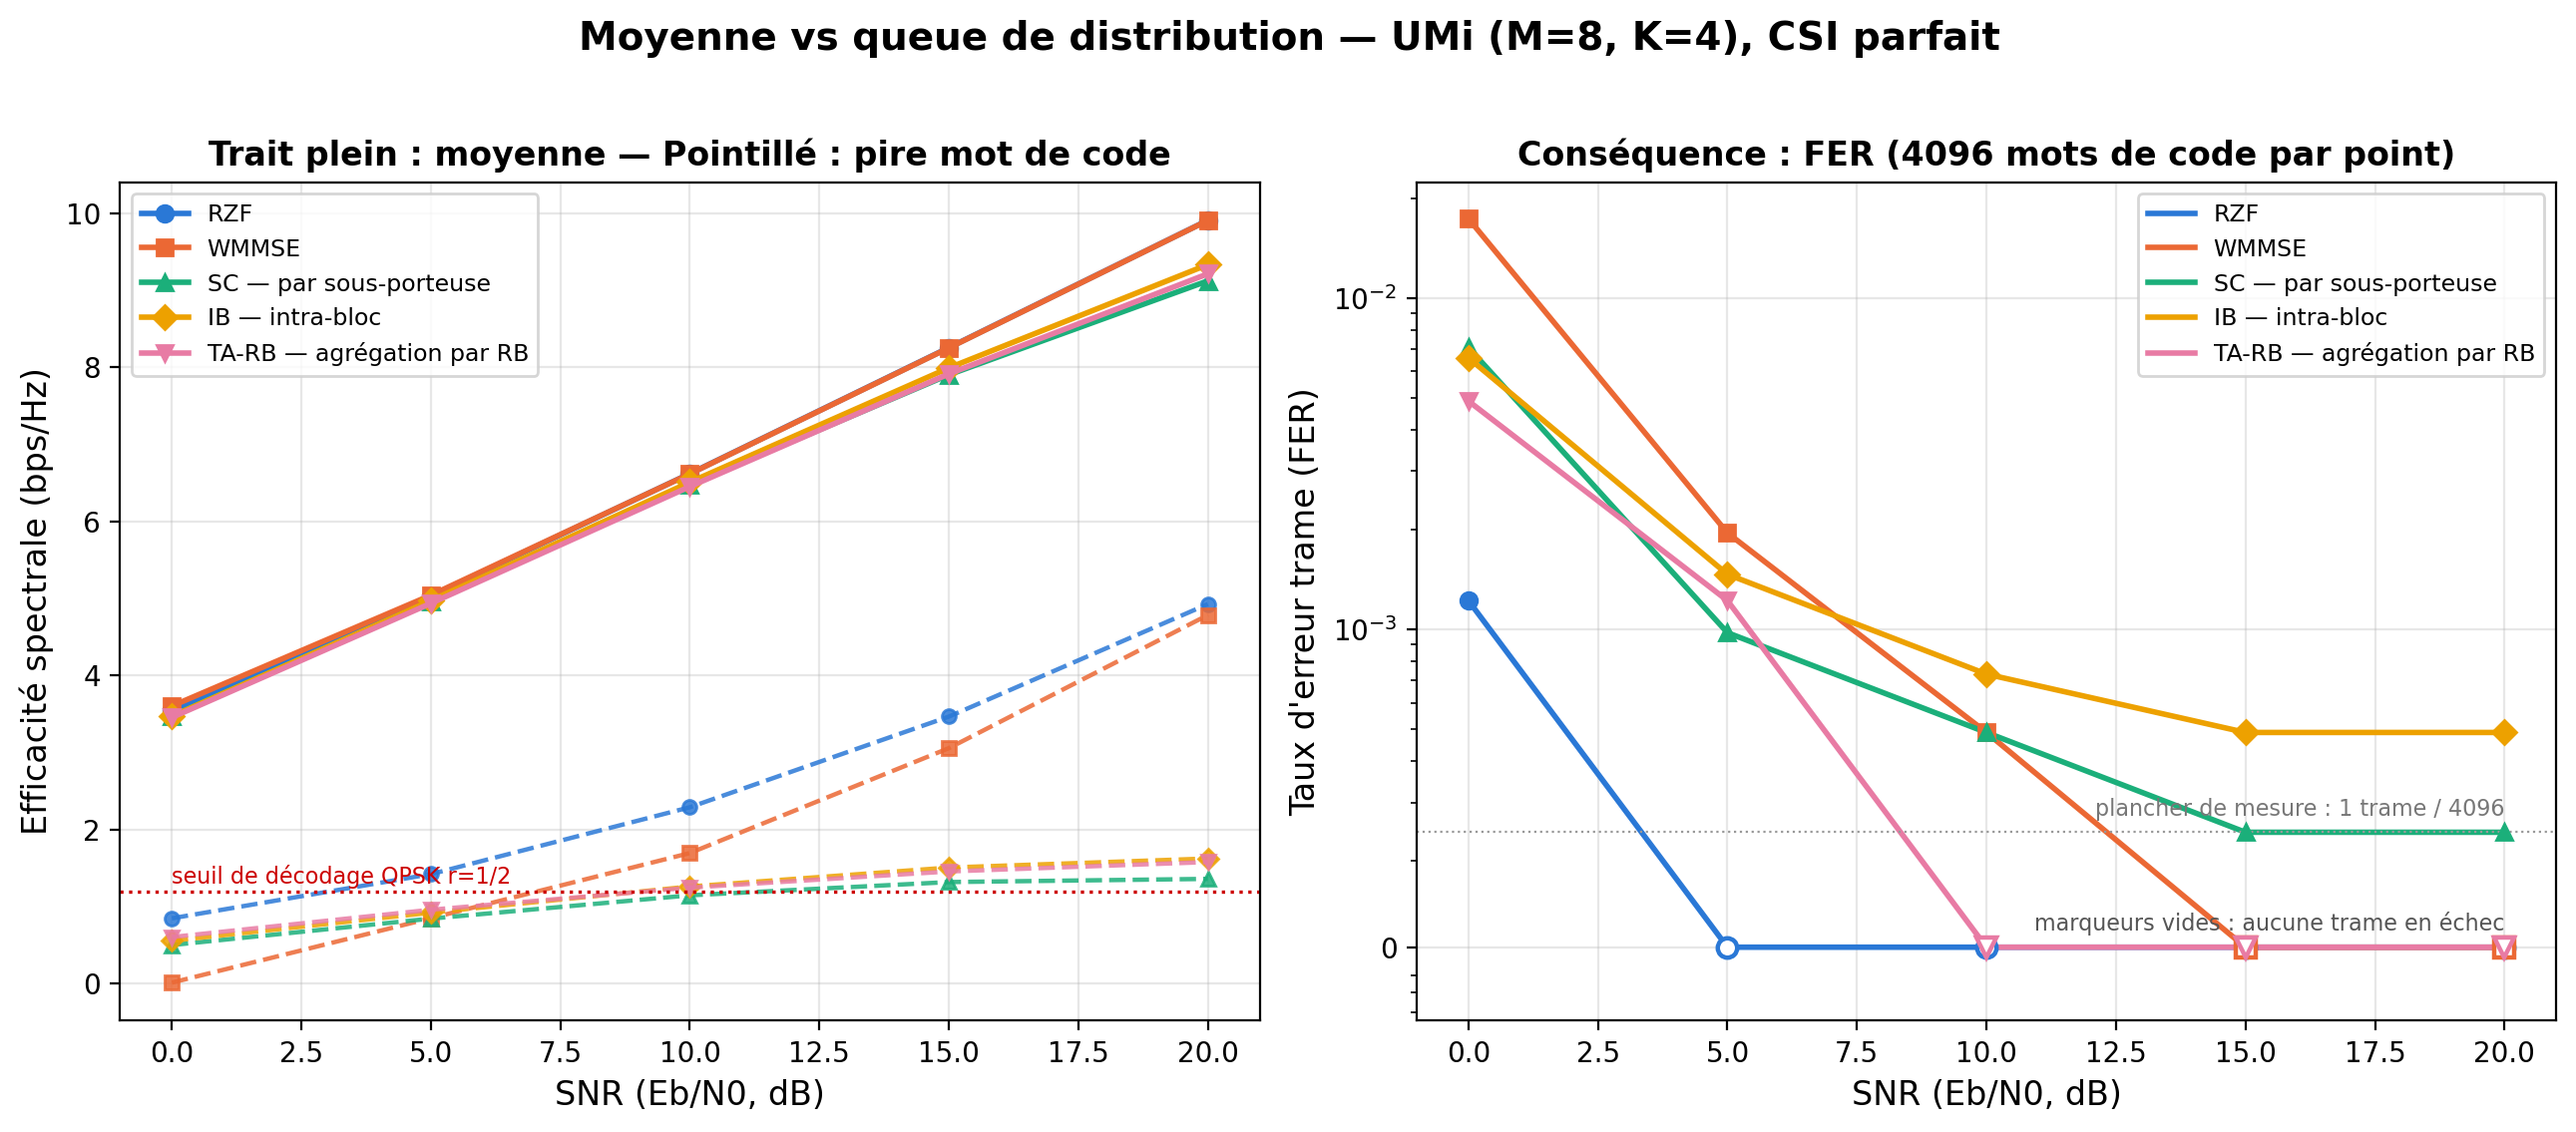

Write the Python code that produced this figure.
"""
figE_se_mean_vs_tail.py — Figure E : pourquoi le BER des précodeurs appris
plafonne alors que leur débit-somme reste à 92-95 % de RZF.

C'est la figure explicative du BER, à lire AVANT figD : elle montre que la
différence entre méthodes n'est pas dans la moyenne mais dans la QUEUE de la
distribution, et que le BER à MCS fixe (QPSK r=1/2) est une statistique de
queue.

  - Panneau gauche : efficacité spectrale MOYENNE (traits pleins) et
    efficacité spectrale du PIRE mot de code (pointillés) en fonction du SNR.
    Les moyennes se superposent ; les pires divergent. La ligne horizontale
    marque le seuil de décodage (~1,2 bps/Hz pour QPSK r=1/2, limite de
    Shannon à 1,0). Un mot de code sous cette ligne est perdu.
  - Panneau droit : taux d'erreur trame (FER) correspondant. RZF et WMMSE
    tombent à zéro ; les précodeurs appris se bloquent, parce que leur pire
    mot de code sature au lieu de monter avec le SNR (interférence
    résiduelle, pas bruit).

Données : results/mechanism_ber_error_floor_*.json
(experiments/mechanism_ber_error_floor.py, mots de code individuels).
Plusieurs fichiers sont fusionnés pour couvrir toute la plage de SNR.

Usage: python3 figE_se_mean_vs_tail.py   (depuis figures/umi_standard/, CPU)
"""
import glob, json
import numpy as np
import matplotlib
matplotlib.use('Agg')
import matplotlib.pyplot as plt

DATA_DIR = '../../results/'
CSI = 'perfect'          # 'perfect' ou 'pilot20'
THRESHOLD = 1.2          # seuil de decodage QPSK r=1/2 (Shannon 1.0, LDPC 5G ~1.2)

COLORS = {'RZF': '#2a78d6', 'WMMSE': '#eb6834', 'SC': '#1baf7a', 'IB': '#eda100', 'TA-RB': '#e87ba4'}
MARKERS = {'RZF': 'o', 'WMMSE': 's', 'SC': '^', 'IB': 'D', 'TA-RB': 'v'}
LABELS = {'RZF': 'RZF', 'WMMSE': 'WMMSE', 'SC': 'SC — par sous-porteuse',
          'IB': 'IB — intra-bloc', 'TA-RB': 'TA-RB — agrégation par RB'}

# ── fusion des runs (un fichier peut ne couvrir qu'une partie des SNR) ──
merged, nb = {}, None
for f in sorted(glob.glob(DATA_DIR + 'mechanism_ber_error_floor_*.json')):
    d = json.load(open(f))
    if d['config'].get('csi', 'perfect') != CSI:
        continue
    nb = d['config']['num_batches']
    for m, per_snr in d['methods'].items():
        for snr, rec in per_snr.items():
            merged.setdefault(m, {})[float(snr)] = rec
if not merged:
    raise SystemExit(f"aucun run --csi {CSI} dans {DATA_DIR} ; lancer "
                      f"experiments/mechanism_ber_error_floor.py --csi {CSI}")

snrs = sorted(next(iter(merged.values())).keys())
ncw = next(iter(merged.values()))[snrs[0]]['codewords']

fig, (ax1, ax2) = plt.subplots(1, 2, figsize=(13, 5.5))

for m in LABELS:
    s = [x for x in snrs if x in merged[m]]
    ax1.plot(s, [merged[m][x]['rate_mean_all'] for x in s], color=COLORS[m], marker=MARKERS[m],
             linestyle='-', linewidth=2, markersize=6, label=LABELS[m])
    ax1.plot(s, [merged[m][x]['rate_min'] for x in s], color=COLORS[m], marker=MARKERS[m],
             linestyle='--', linewidth=1.6, markersize=5, alpha=0.85)
ax1.axhline(THRESHOLD, color='#cc0000', linewidth=1.2, linestyle=':')
ax1.text(snrs[0], THRESHOLD * 1.08, 'seuil de décodage QPSK r=1/2', fontsize=8, color='#cc0000')
ax1.set_xlabel('SNR (Eb/N0, dB)', fontsize=12)
ax1.set_ylabel('Efficacité spectrale (bps/Hz)', fontsize=12)
ax1.set_title('Trait plein : moyenne — Pointillé : pire mot de code', fontsize=12, fontweight='bold')
ax1.grid(True, alpha=0.3)
ax1.legend(fontsize=8.5, loc='upper left')

floor = 1.0 / ncw
ZERO_Y = floor * 0.45          # ligne « aucune trame en échec », sous le plancher
for m in LABELS:
    s = [x for x in snrs if x in merged[m]]
    fer = np.array([merged[m][x]['fer'] for x in s], dtype=float)
    y = np.where(fer > 0, fer, ZERO_Y)
    ax2.semilogy(s, y, color=COLORS[m], linestyle='-', linewidth=2, label=LABELS[m], zorder=2)
    pos, zer = fer > 0, fer == 0
    ax2.plot(np.array(s)[pos], y[pos], color=COLORS[m], marker=MARKERS[m], linestyle='none',
             markersize=6, zorder=3)
    ax2.plot(np.array(s)[zer], y[zer], color=COLORS[m], marker=MARKERS[m], linestyle='none',
             markersize=7, markerfacecolor='white', markeredgewidth=1.6, zorder=3)
ax2.axhline(floor, color='#999999', linewidth=0.8, linestyle=':')
ax2.set_ylim(ZERO_Y * 0.6, None)
ax2.set_yticks([ZERO_Y] + [t for t in (1e-3, 1e-2) if t >= floor * 0.5])
ax2.set_yticklabels(['0'] + [f'$10^{{{int(np.log10(t))}}}$' for t in (1e-3, 1e-2) if t >= floor * 0.5])
ax2.text(snrs[-1], floor * 1.12, f'plancher de mesure : 1 trame / {ncw}',
         fontsize=8, color='#777777', ha='right')
ax2.text(snrs[-1], ZERO_Y * 1.12, 'marqueurs vides : aucune trame en échec',
         fontsize=8, color='#555555', ha='right')
ax2.set_xlabel('SNR (Eb/N0, dB)', fontsize=12)
ax2.set_ylabel('Taux d\'erreur trame (FER)', fontsize=12)
ax2.set_title(f'Conséquence : FER ({ncw} mots de code par point)', fontsize=12, fontweight='bold')
ax2.grid(True, alpha=0.3, which='major')
ax2.legend(fontsize=8.5, loc='upper right')

suptitle = ('Moyenne vs queue de distribution — UMi (M=8, K=4), CSI parfait' if CSI == 'perfect'
            else 'Moyenne vs queue de distribution — UMi (M=8, K=4), CSI imparfait (pilote 20 dB)')
fig.suptitle(suptitle, fontsize=14, fontweight='bold', y=1.02)
fig.tight_layout()
stem = 'figE_se_mean_vs_tail' + ('' if CSI == 'perfect' else '_csi_imperfect')
fig.savefig(stem + '.png', dpi=200, bbox_inches='tight')
fig.savefig(stem + '.pdf', bbox_inches='tight')
plt.close(fig)

out = {'csi': CSI, 'codewords_per_point': ncw, 'num_batches': nb, 'threshold_bps_hz': THRESHOLD,
       'snrs': snrs,
       'data': {m: {'rate_mean': [merged[m][x]['rate_mean_all'] for x in snrs if x in merged[m]],
                     'rate_min': [merged[m][x]['rate_min'] for x in snrs if x in merged[m]],
                     'fer': [merged[m][x]['fer'] for x in snrs if x in merged[m]],
                     'frame_errors': [merged[m][x]['frame_errors'] for x in snrs if x in merged[m]]}
                 for m in LABELS}}
with open(stem + '.json', 'w') as f:
    json.dump(out, f, indent=2)
print(f'✅ Figure E -> {stem}.{{png,pdf,json}}')
